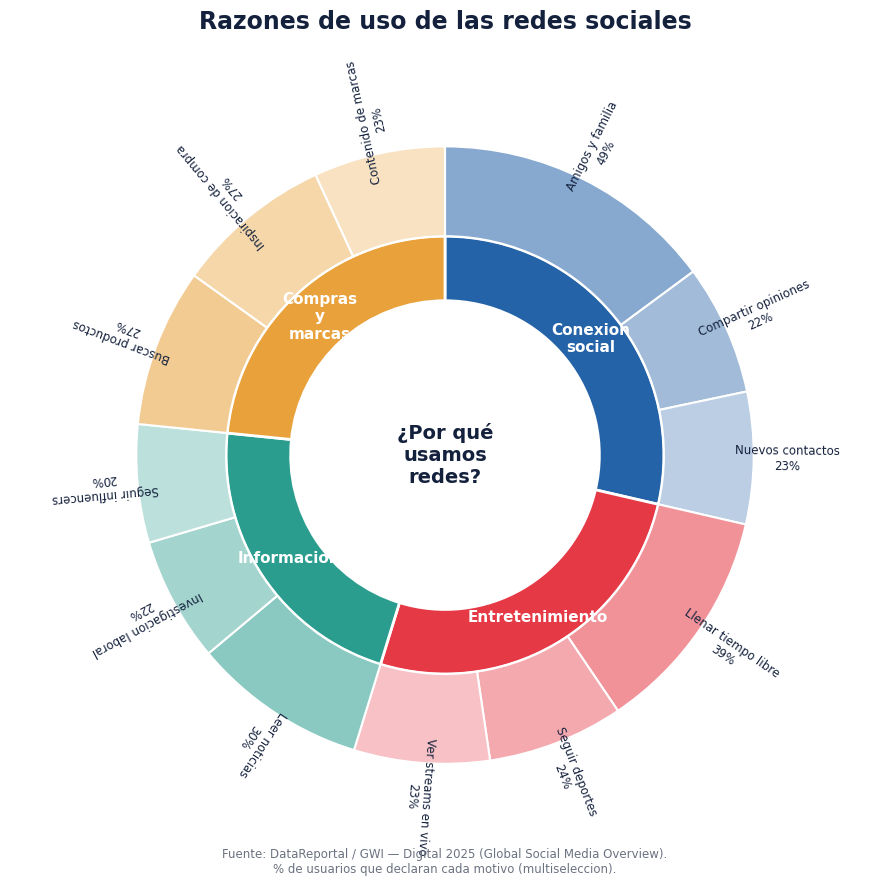

Python code for this plot:
import numpy as np
import pandas as pd
import matplotlib.pyplot as plt
from matplotlib.patches import Wedge
import matplotlib as mpl

NAVY="#14213D"; BLUE="#2563A8"; TEAL="#2A9D8F"; AMBER="#E9A23B"; RED="#E63946"
GREY="#6B7280"; WHITE="#FFFFFF"
mpl.rcParams.update({"font.family":"DejaVu Sans","text.color":NAVY,"axes.labelcolor":NAVY})

cats = {
    "Conexion social":  [("Amigos y familia",49.0),("Compartir opiniones",22.5),("Nuevos contactos",22.8)],
    "Entretenimiento":  [("Llenar tiempo libre",39.3),("Seguir deportes",23.5),("Ver streams en vivo",23.4)],
    "Informacion":      [("Leer noticias",30.1),("Investigacion laboral",21.5),("Seguir influencers",20.4)],
    "Compras y marcas": [("Buscar productos",27.3),("Inspiracion de compra",27.1),("Contenido de marcas",22.7)],
}
cat_colors = {"Conexion social":BLUE,"Entretenimiento":RED,"Informacion":TEAL,"Compras y marcas":AMBER}

def shade(hexc,f):
    hexc=hexc.lstrip("#"); r,g,b=(int(hexc[i:i+2],16) for i in (0,2,4))
    r,g,b=(int(c+(255-c)*f) for c in (r,g,b))
    return f"#{r:02x}{g:02x}{b:02x}"

cat_totals={c:sum(v for _,v in s) for c,s in cats.items()}
grand=sum(cat_totals.values())

fig,ax=plt.subplots(figsize=(9,9),subplot_kw=dict(aspect="equal"))
start=90.0; r_in,r_mid,r_out=0.55,0.78,1.10
for c,subs in cats.items():
    ang=cat_totals[c]/grand*360; a0,a1=start-ang,start
    ax.add_patch(Wedge((0,0),r_mid,a0,a1,width=r_mid-r_in,facecolor=cat_colors[c],edgecolor=WHITE,lw=2))
    mid=np.radians((a0+a1)/2)
    ax.text(((r_in+r_mid)/2)*np.cos(mid),((r_in+r_mid)/2)*np.sin(mid),c.replace(" ","\n"),
            ha="center",va="center",color=WHITE,fontsize=11,fontweight="bold")
    s2=a1
    for j,(sub,val) in enumerate(subs):
        sa=val/cat_totals[c]*ang; b0,b1=s2-sa,s2
        ax.add_patch(Wedge((0,0),r_out,b0,b1,width=r_out-r_mid,
                     facecolor=shade(cat_colors[c],0.45+0.12*j),edgecolor=WHITE,lw=1.5))
        m=np.radians((b0+b1)/2); rot=np.degrees(m); rot=rot-180 if 90<rot<270 else rot
        ax.text((r_out+0.12)*np.cos(m),(r_out+0.12)*np.sin(m),f"{sub}\n{val:.0f}%",
                ha="center",va="center",rotation=rot,rotation_mode="anchor",fontsize=8.5,color=NAVY)
        s2=b0
    start=a0
ax.text(0,0,"¿Por qué\nusamos\nredes?",ha="center",va="center",fontsize=14,fontweight="bold",color=NAVY)
ax.set_xlim(-1.55,1.55); ax.set_ylim(-1.45,1.45); ax.axis("off")
ax.set_title("Razones de uso de las redes sociales",fontsize=17,fontweight="bold",pad=14,color=NAVY)
ax.text(0,-1.40,"Fuente: DataReportal / GWI — Digital 2025 (Global Social Media Overview).\n"
        "% de usuarios que declaran cada motivo (multiseleccion).",ha="center",va="top",fontsize=8.5,color=GREY)
plt.tight_layout()
plt.savefig("viz_sunburst.png",dpi=180,bbox_inches="tight",facecolor=WHITE)
print("OK sunburst")
